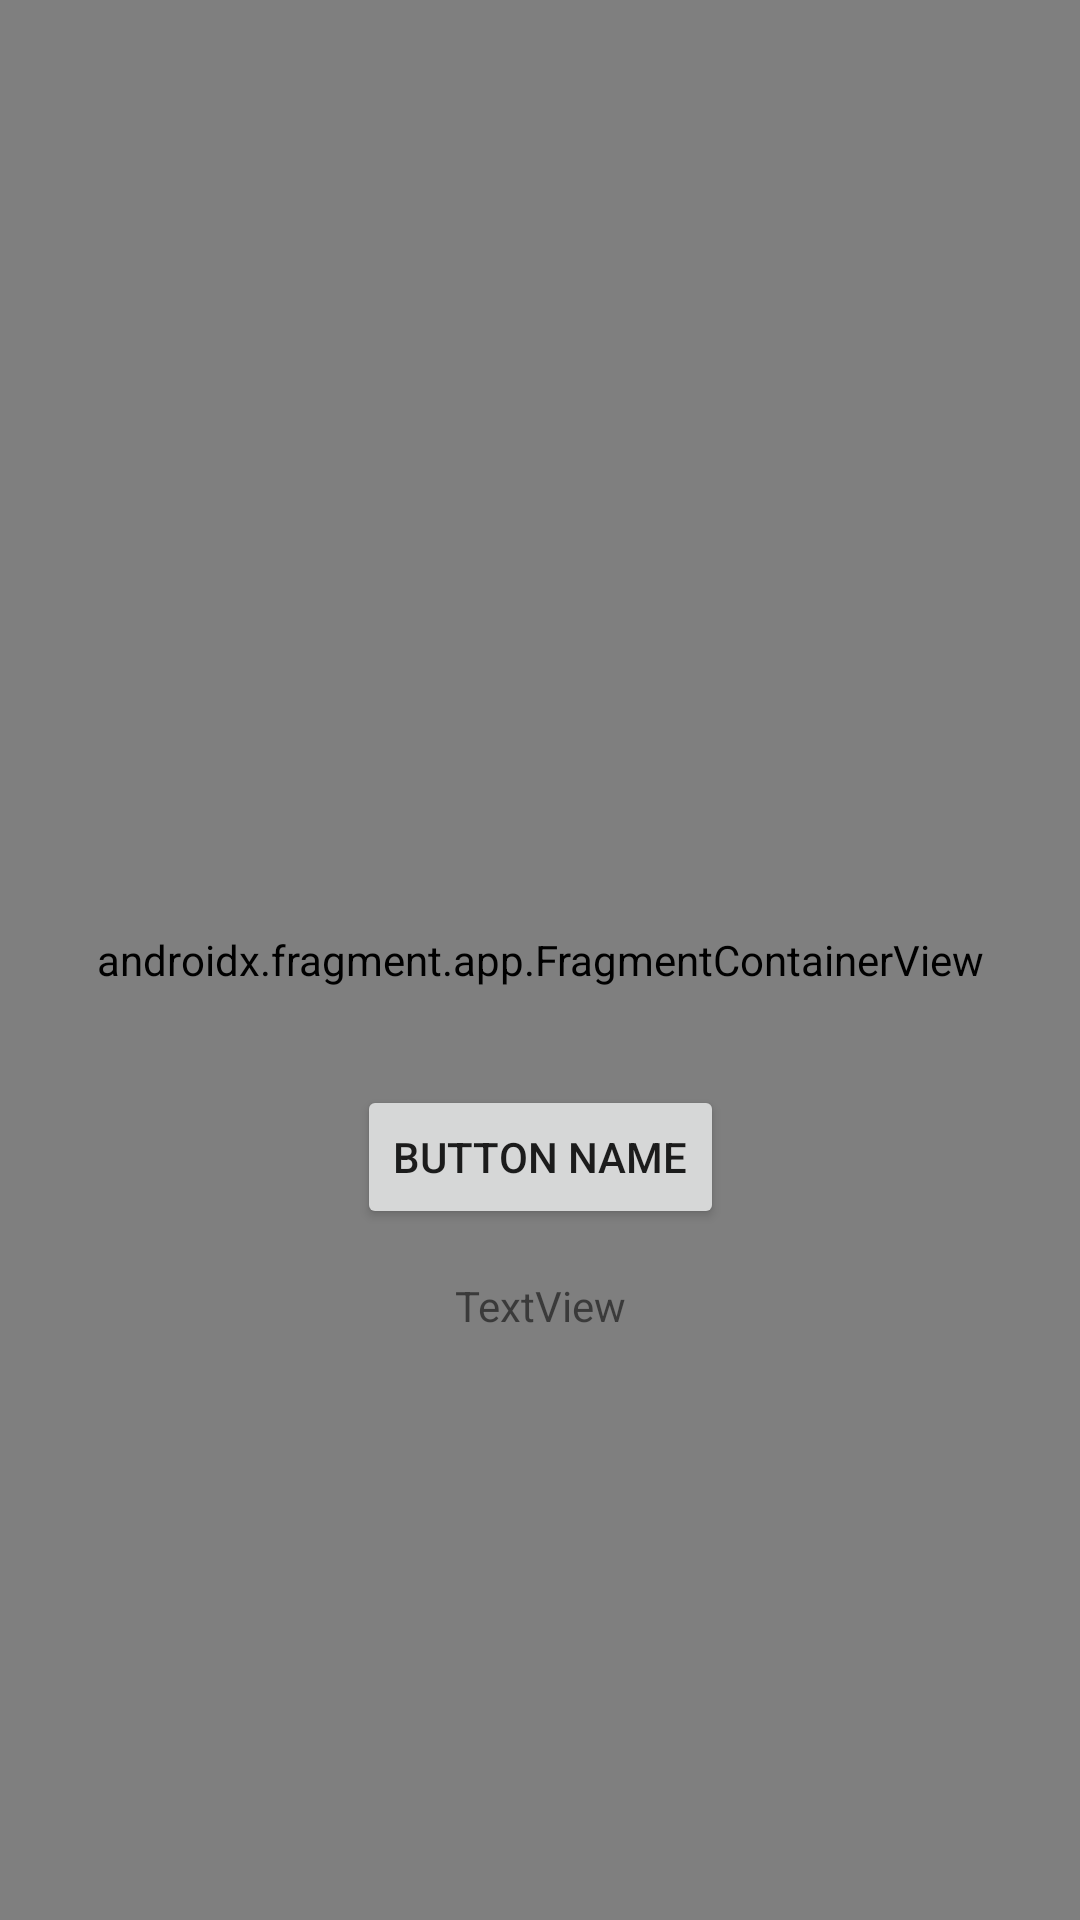

The Android layout XML behind this screen, and the referenced resources:
<!-- AndroidManifest.xml: application theme Theme.MyNotepad -->
<!-- res/layout/fragment_dashboard.xml -->
<?xml version="1.0" encoding="utf-8"?>
<androidx.constraintlayout.widget.ConstraintLayout xmlns:android="http://schemas.android.com/apk/res/android"
    xmlns:app="http://schemas.android.com/apk/res-auto"
    xmlns:tools="http://schemas.android.com/tools"
    android:layout_width="match_parent"
    android:layout_height="match_parent"
    tools:context=".ui.dashboard.DashboardFragment">

    <TextView
        android:id="@+id/text_dashboard"
        android:layout_width="match_parent"
        android:layout_height="wrap_content"
        android:layout_marginStart="8dp"
        android:layout_marginTop="8dp"
        android:layout_marginEnd="8dp"
        android:textAlignment="center"
        android:textSize="20sp"
        app:layout_constraintBottom_toBottomOf="parent"
        app:layout_constraintEnd_toEndOf="parent"
        app:layout_constraintStart_toStartOf="parent"
        app:layout_constraintTop_toTopOf="parent" />

    <Button
        android:id="@+id/buttonDashboard"
        android:layout_width="wrap_content"
        android:layout_height="wrap_content"
        android:layout_marginStart="8dp"
        android:layout_marginTop="24dp"
        android:layout_marginEnd="8dp"
        android:text='@string/button'
        app:layout_constraintEnd_toEndOf="parent"
        app:layout_constraintStart_toStartOf="parent"
        app:layout_constraintTop_toBottomOf="@+id/text_dashboard" />

    <androidx.fragment.app.FragmentContainerView
        android:id="@+id/fragmentContainerView"
        android:name="androidx.navigation.fragment.NavHostFragment"
        android:layout_width="match_parent"
        android:layout_height="match_parent"
        app:layout_constraintBottom_toBottomOf="parent"
        app:layout_constraintEnd_toEndOf="parent"
        app:layout_constraintStart_toStartOf="parent"
        app:layout_constraintTop_toTopOf="parent" />

    <TextView
        android:id="@+id/textLenghtList"
        android:layout_width="wrap_content"
        android:layout_height="wrap_content"
        android:layout_marginTop="16dp"
        android:text="TextView"
        app:layout_constraintEnd_toEndOf="parent"
        app:layout_constraintStart_toStartOf="parent"
        app:layout_constraintTop_toBottomOf="@+id/buttonDashboard" />
</androidx.constraintlayout.widget.ConstraintLayout>
<!-- resources referenced by this layout -->
<resources>
  <string name="button">Button name</string>
  <style name="Theme.MyNotepad" parent="Theme.MaterialComponents.DayNight.NoActionBar"> #DarkActionBar
          
          <item name="colorPrimary">@color/teal_700</item>
          <item name="colorPrimaryVariant">@color/teal_200</item>
          <item name="colorOnPrimary">@color/white</item>
          
          <item name="colorSecondary">@color/teal_200</item>
          <item name="colorSecondaryVariant">@color/teal_700</item>
          <item name="colorOnSecondary">@color/black</item>
          
          <item name="android:statusBarColor">#4CAF50</item>
          
      </style>
  <color name="teal_700">#FF018786</color>
  <color name="teal_200">#FF03DAC5</color>
  <color name="white">#FFFFFFFF</color>
  <color name="black">#FF000000</color>
</resources>
